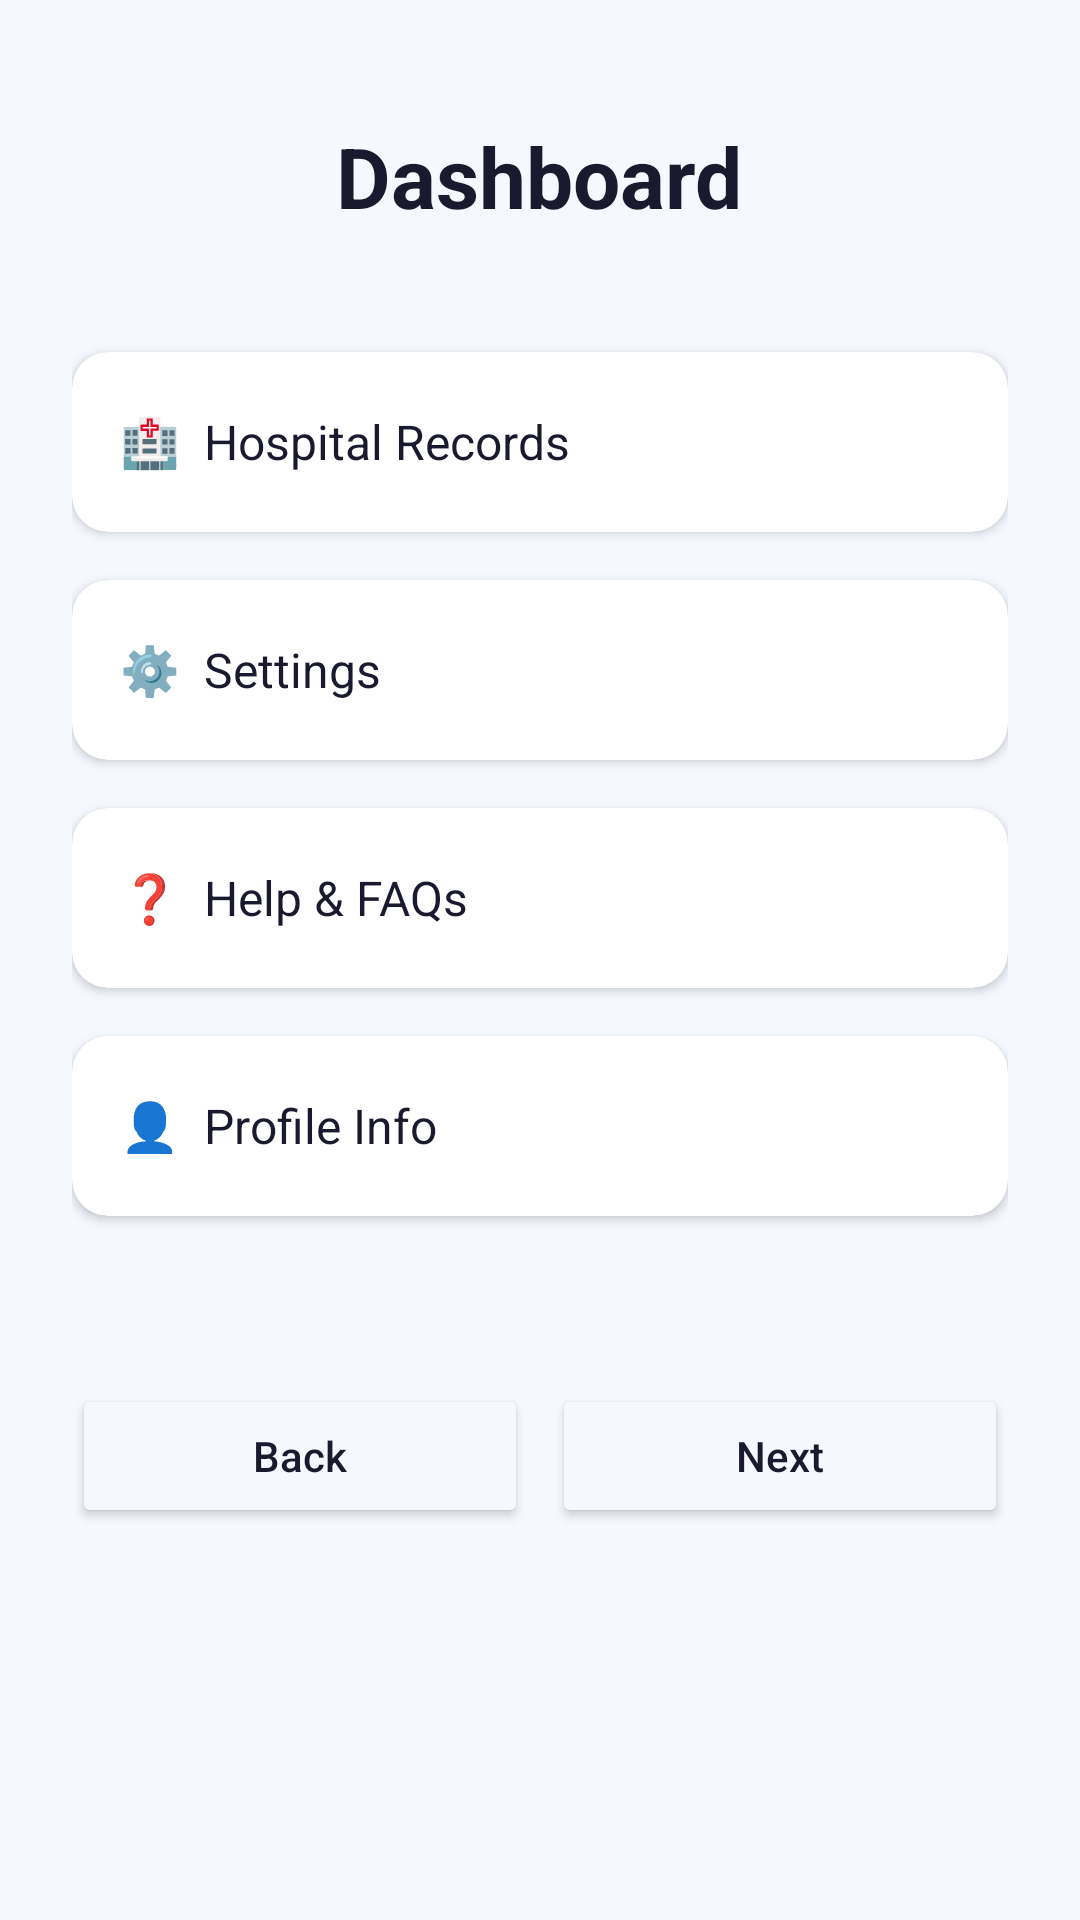

This screen was rendered from an Android layout file. Write that file and the resources it references.
<!-- AndroidManifest.xml: application theme Theme.Medicare -->
<!-- res/layout/activity_main.xml -->
<?xml version="1.0" encoding="utf-8"?>
<LinearLayout
    xmlns:android="http://schemas.android.com/apk/res/android"
    android:id="@+id/main"
    android:layout_width="match_parent"
    android:layout_height="match_parent"
    android:orientation="vertical"
    android:background="@color/screen_bg"
    android:padding="24dp">

    <TextView
        android:layout_width="wrap_content"
        android:layout_height="wrap_content"
        android:text="Dashboard"
        android:textSize="28sp"
        android:textStyle="bold"
        android:textColor="@color/text_dark"
        android:layout_gravity="center_horizontal"
        android:layout_marginTop="16dp"
        android:layout_marginBottom="40dp"/>

    <androidx.cardview.widget.CardView
        android:id="@+id/cardHospitalRecords"
        android:layout_width="match_parent"
        android:layout_height="60dp"
        android:layout_marginBottom="16dp"
        app:cardCornerRadius="12dp"
        app:cardElevation="2dp"
        xmlns:app="http://schemas.android.com/apk/res-auto">
        <TextView
            android:layout_width="wrap_content"
            android:layout_height="wrap_content"
            android:text="🏥  Hospital Records"
            android:textSize="16sp"
            android:textColor="@color/text_dark"
            android:layout_gravity="center_vertical"
            android:layout_marginStart="16dp"/>
    </androidx.cardview.widget.CardView>

    <androidx.cardview.widget.CardView
        android:id="@+id/cardSettings"
        android:layout_width="match_parent"
        android:layout_height="60dp"
        android:layout_marginBottom="16dp"
        app:cardCornerRadius="12dp"
        app:cardElevation="2dp"
        xmlns:app="http://schemas.android.com/apk/res-auto">
        <TextView
            android:layout_width="wrap_content"
            android:layout_height="wrap_content"
            android:text="⚙️  Settings"
            android:textSize="16sp"
            android:textColor="@color/text_dark"
            android:layout_gravity="center_vertical"
            android:layout_marginStart="16dp"/>
    </androidx.cardview.widget.CardView>

    <androidx.cardview.widget.CardView
        android:id="@+id/cardHelp"
        android:layout_width="match_parent"
        android:layout_height="60dp"
        android:layout_marginBottom="16dp"
        app:cardCornerRadius="12dp"
        app:cardElevation="2dp"
        xmlns:app="http://schemas.android.com/apk/res-auto">
        <TextView
            android:layout_width="wrap_content"
            android:layout_height="wrap_content"
            android:text="❓  Help &amp; FAQs"
            android:textSize="16sp"
            android:textColor="@color/text_dark"
            android:layout_gravity="center_vertical"
            android:layout_marginStart="16dp"/>
    </androidx.cardview.widget.CardView>

    <androidx.cardview.widget.CardView
        android:id="@+id/cardProfile"
        android:layout_width="match_parent"
        android:layout_height="60dp"
        android:layout_marginBottom="16dp"
        app:cardCornerRadius="12dp"
        app:cardElevation="2dp"
        xmlns:app="http://schemas.android.com/apk/res-auto">
        <TextView
            android:layout_width="wrap_content"
            android:layout_height="wrap_content"
            android:text="👤  Profile Info"
            android:textSize="16sp"
            android:textColor="@color/text_dark"
            android:layout_gravity="center_vertical"
            android:layout_marginStart="16dp"/>
    </androidx.cardview.widget.CardView>

    
    <LinearLayout
        android:layout_width="match_parent"
        android:layout_height="wrap_content"
        android:orientation="horizontal"
        android:layout_marginTop="40dp">

        <Button
            android:id="@+id/btnBack"
            android:layout_width="0dp"
            android:layout_height="wrap_content"
            android:layout_weight="1"
            android:text="Back"
            android:textAllCaps="false"
            android:backgroundTint="@color/screen_bg"
            android:textColor="@color/text_dark"
            android:layout_marginEnd="8dp"/>

        <Button
            android:id="@+id/btnNext"
            android:layout_width="0dp"
            android:layout_height="wrap_content"
            android:layout_weight="1"
            android:text="Next"
            android:textAllCaps="false"
            android:backgroundTint="@color/screen_bg"
            android:textColor="@color/text_dark"/>

    </LinearLayout>

</LinearLayout>
<!-- resources referenced by this layout -->
<resources>
  <color name="screen_bg">#F5F9FF</color>
  <color name="text_dark">#1A1A2E</color>
  <style name="Theme.Medicare" parent="Theme.MaterialComponents.Light.NoActionBar">
          <item name="colorPrimary">#1A73E8</item>
          <item name="colorPrimaryVariant">#1557B0</item>
          <item name="colorOnPrimary">#FFFFFF</item>
          <item name="android:windowBackground">@color/white</item>
          <item name="android:statusBarColor">#1A73E8</item>
      </style>
  <color name="white">#FFFFFF</color>
</resources>
